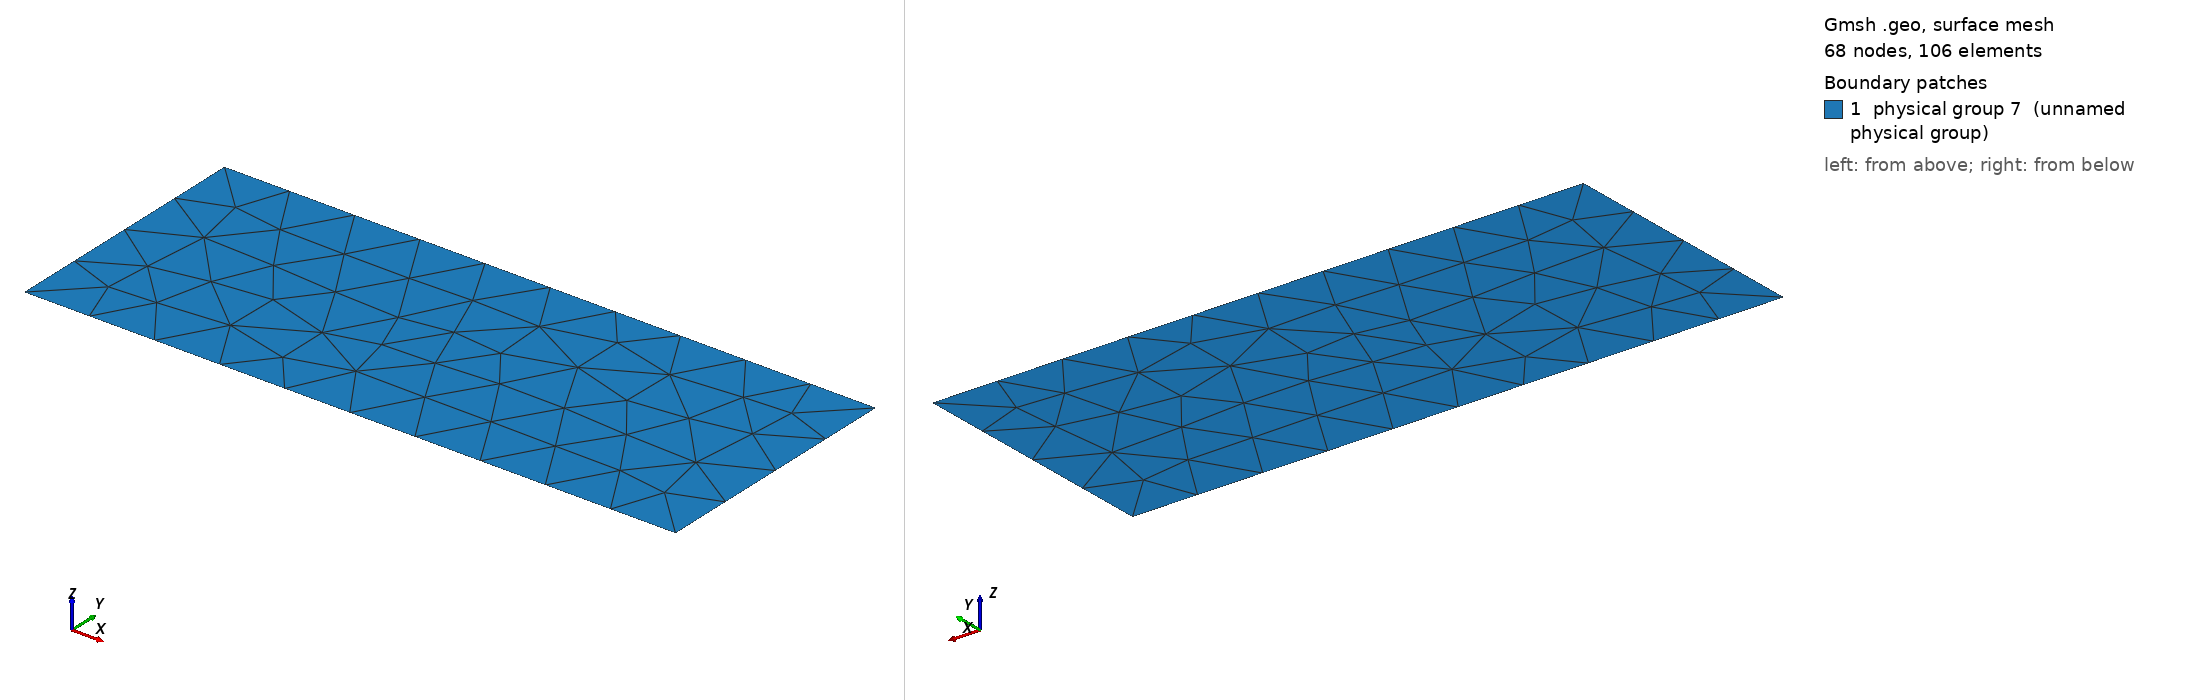

Gmsh geometry script, surface-meshed: 68 nodes, 106 surface elements. Boundary patches (legend numbers): 1 physical group 7 (unnamed physical group). Left view from above one corner, right view from below the opposite corner. Legend entries are the model's physical surfaces. The drawing asked Gmsh for element sizes between 1% and 20% of the model's largest extent; the script's own settings can give other sizes.

=== canal.geo (drawn) ===
lw = 0.5;

//Box
Point(1) = {0,0,0,lw};
Point(2) = {5,0,0,lw};
Point(3) = {5,2,0,lw};
Point(4) = {0,2,0,lw};

Line(1) = {1,2};
Line(2) = {2,3};
Line(3) = {3,4};
Line(4) = {4,1};

Line Loop(5) = {3, 4, 1, 2};
Plane Surface(6) = {5};

//Physical properties
freeslip = 1;
inflow = 2;
outflow = 3;
Physical Line(freeslip) = {1,3};
Physical Line(inflow) = {4};
Physical Line(outflow) = {2};
Physical Point(freeslip) = {2,3};
Physical Surface(7) = {6};
